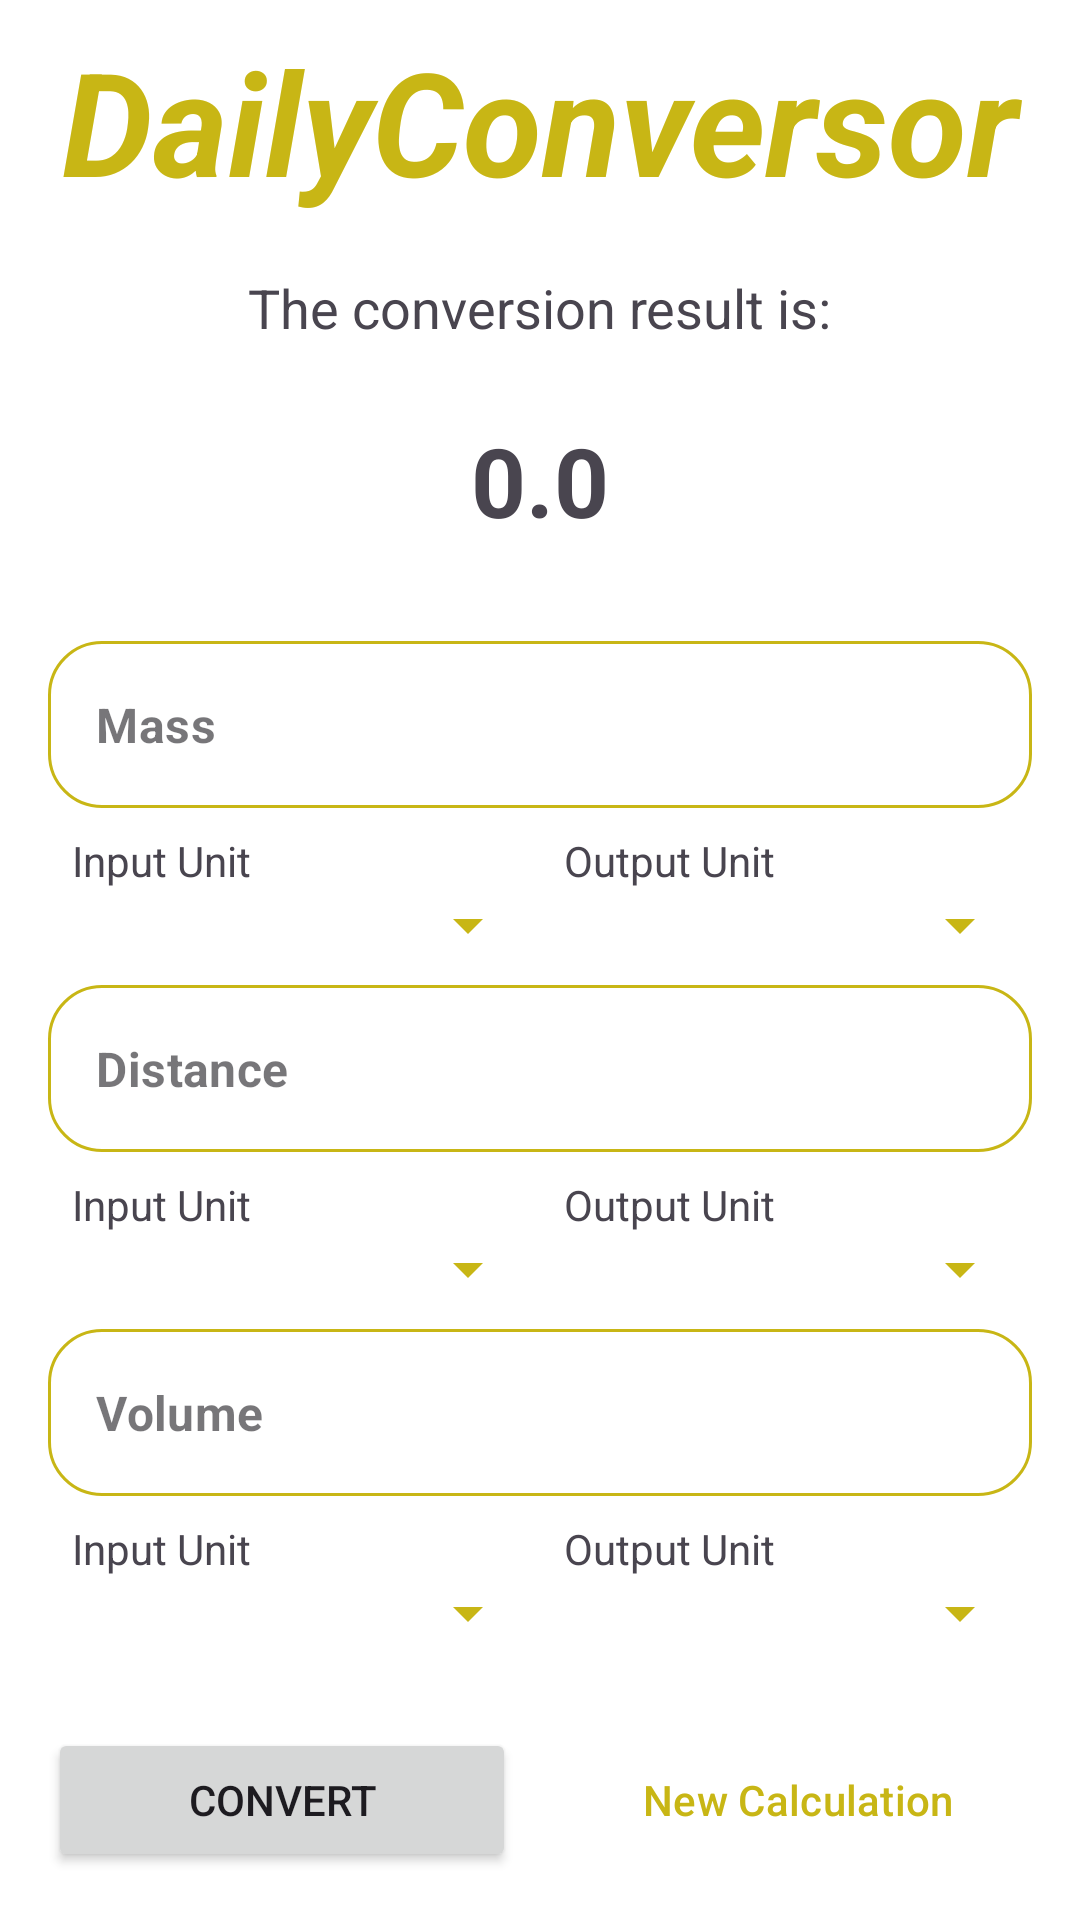

Reconstruct the res/layout file that produces this screen, plus the resources it refers to.
<!-- AndroidManifest.xml: application theme Theme.DailyConversor -->
<!-- res/layout/activity_conversor.xml -->
<?xml version="1.0" encoding="utf-8"?>
<androidx.constraintlayout.widget.ConstraintLayout xmlns:android="http://schemas.android.com/apk/res/android"
    xmlns:app="http://schemas.android.com/apk/res-auto"
    xmlns:tools="http://schemas.android.com/tools"
    android:id="@+id/main"
    android:layout_width="match_parent"
    android:layout_height="match_parent"
    android:background="@color/white"
    tools:context=".ConversorActivity">

    <TextView
        android:id="@+id/title"
        android:layout_width="match_parent"
        android:layout_height="wrap_content"
        android:layout_marginTop="8dp"
        android:gravity="center_horizontal"
        android:text="@string/app_name"
        android:textColor="@color/yellow"
        android:textSize="48sp"
        android:textStyle="bold|italic"
        app:layout_constraintEnd_toEndOf="parent"
        app:layout_constraintStart_toStartOf="parent"
        app:layout_constraintTop_toTopOf="parent" />

    <TextView
        android:id="@+id/subtitle"
        android:layout_width="wrap_content"
        android:layout_height="wrap_content"
        android:layout_marginTop="18dp"
        android:text="@string/result_description"
        android:textSize="18sp"
        app:layout_constraintEnd_toEndOf="parent"
        app:layout_constraintStart_toStartOf="parent"
        app:layout_constraintTop_toBottomOf="@id/title" />

    <TextView
        android:id="@+id/tv_result"
        android:layout_width="wrap_content"
        android:layout_height="wrap_content"
        android:layout_marginTop="24dp"
        android:textSize="32sp"
        android:textStyle="bold"
        app:layout_constraintEnd_toEndOf="parent"
        app:layout_constraintStart_toStartOf="parent"
        app:layout_constraintTop_toBottomOf="@id/subtitle"
        android:text="@string/default_result"
        tools:text="780,00 Gramas" />

    <androidx.constraintlayout.widget.Guideline
        android:id="@+id/guideline"
        android:layout_width="wrap_content"
        android:layout_height="wrap_content"
        android:orientation="vertical"
        app:layout_constraintGuide_percent="0.5" />

    <com.google.android.material.textfield.TextInputLayout
        android:id="@+id/textInputEdtMassLayout"
        android:layout_width="match_parent"
        android:layout_height="wrap_content"
        android:layout_marginHorizontal="16dp"
        android:layout_marginTop="32dp"
        android:theme="@style/DailyConversor.TextInputLayout"
        app:layout_constraintEnd_toEndOf="parent"
        app:layout_constraintStart_toStartOf="parent"
        app:layout_constraintTop_toBottomOf="@+id/tv_result">

        <com.google.android.material.textfield.TextInputEditText
            android:id="@+id/edt_mass"
            android:layout_width="match_parent"
            android:layout_height="wrap_content"
            android:hint="@string/mass_input_label"
            android:inputType="numberDecimal"
            android:textStyle="bold" />
    </com.google.android.material.textfield.TextInputLayout>

    <TextView
        android:id="@+id/spinner_mass_label_input"
        android:layout_width="wrap_content"
        android:layout_height="wrap_content"
        style="@style/DailyConversor.TextViewInputLabel"
        android:text="@string/spinner_label_input"
        app:layout_constraintStart_toStartOf="@+id/textInputEdtMassLayout"
        app:layout_constraintTop_toBottomOf="@+id/textInputEdtMassLayout" />

    <Spinner
        android:id="@+id/spinner_mass_input"
        android:layout_width="0dp"
        android:layout_height="wrap_content"
        android:layout_marginStart="16dp"
        android:backgroundTint="@color/yellow"
        android:padding="10dp"
        app:layout_constraintEnd_toStartOf="@id/guideline"
        app:layout_constraintStart_toStartOf="parent"
        app:layout_constraintTop_toBottomOf="@+id/spinner_mass_label_input" />

    <TextView
        android:id="@+id/spinner_mass_label_output"
        android:layout_width="wrap_content"
        android:layout_height="wrap_content"
        style="@style/DailyConversor.TextViewInputLabel"
        android:text="@string/spinner_label_output"
        app:layout_constraintStart_toStartOf="@+id/guideline"
        app:layout_constraintTop_toBottomOf="@+id/textInputEdtMassLayout" />

    <Spinner
        android:id="@+id/spinner_mass_output"
        android:layout_width="0dp"
        android:layout_height="wrap_content"
        android:layout_marginEnd="16dp"
        android:backgroundTint="@color/yellow"
        android:padding="10dp"
        app:layout_constraintEnd_toEndOf="parent"
        app:layout_constraintStart_toStartOf="@+id/guideline"
        app:layout_constraintTop_toBottomOf="@+id/spinner_mass_label_output" />

    <com.google.android.material.textfield.TextInputLayout
        android:id="@+id/textInputEdtDistanceLayout"
        android:layout_width="match_parent"
        android:layout_height="wrap_content"
        android:layout_marginHorizontal="16dp"
        android:layout_marginTop="8dp"
        android:theme="@style/DailyConversor.TextInputLayout"
        app:layout_constraintEnd_toEndOf="parent"
        app:layout_constraintStart_toStartOf="parent"
        app:layout_constraintTop_toBottomOf="@+id/spinner_mass_input">

        <com.google.android.material.textfield.TextInputEditText
            android:id="@+id/edt_distance"
            android:layout_width="match_parent"
            android:layout_height="wrap_content"
            android:hint="@string/distance_input_label"
            android:inputType="numberDecimal"
            android:textStyle="bold" />
    </com.google.android.material.textfield.TextInputLayout>

    <TextView
        android:id="@+id/spinner_distance_label_input"
        android:layout_width="wrap_content"
        android:layout_height="wrap_content"
        style="@style/DailyConversor.TextViewInputLabel"
        android:text="@string/spinner_label_input"
        app:layout_constraintStart_toStartOf="@+id/textInputEdtDistanceLayout"
        app:layout_constraintTop_toBottomOf="@+id/textInputEdtDistanceLayout" />

    <Spinner
        android:id="@+id/spinner_distance_input"
        android:layout_width="0dp"
        android:layout_height="wrap_content"
        android:layout_marginStart="16dp"
        android:backgroundTint="@color/yellow"
        android:padding="10dp"
        app:layout_constraintEnd_toStartOf="@id/guideline"
        app:layout_constraintStart_toStartOf="parent"
        app:layout_constraintTop_toBottomOf="@+id/spinner_distance_label_input" />

    <TextView
        android:id="@+id/spinner_distance_label_output"
        android:layout_width="wrap_content"
        android:layout_height="wrap_content"
        style="@style/DailyConversor.TextViewInputLabel"
        android:text="@string/spinner_label_output"
        app:layout_constraintStart_toStartOf="@+id/guideline"
        app:layout_constraintTop_toBottomOf="@+id/textInputEdtDistanceLayout" />

    <Spinner
        android:id="@+id/spinner_distance_output"
        android:layout_width="0dp"
        android:layout_height="wrap_content"
        android:layout_marginEnd="16dp"
        android:backgroundTint="@color/yellow"
        android:padding="10dp"
        app:layout_constraintEnd_toEndOf="parent"
        app:layout_constraintStart_toStartOf="@+id/guideline"
        app:layout_constraintTop_toBottomOf="@+id/spinner_distance_label_output" />

    <com.google.android.material.textfield.TextInputLayout
        android:id="@+id/textInputEdtCapacityLayout"
        android:layout_width="match_parent"
        android:layout_height="wrap_content"
        android:layout_marginHorizontal="16dp"
        android:layout_marginTop="8dp"
        android:theme="@style/DailyConversor.TextInputLayout"
        app:layout_constraintEnd_toEndOf="parent"
        app:layout_constraintStart_toStartOf="parent"
        app:layout_constraintTop_toBottomOf="@+id/spinner_distance_input">

        <com.google.android.material.textfield.TextInputEditText
            android:id="@+id/edt_capacity"
            android:layout_width="match_parent"
            android:layout_height="wrap_content"
            android:hint="@string/capacity_input_label"
            android:inputType="numberDecimal"
            android:textStyle="bold" />
    </com.google.android.material.textfield.TextInputLayout>

    <TextView
        android:id="@+id/spinner_capacity_label_input"
        android:layout_width="wrap_content"
        android:layout_height="wrap_content"
        style="@style/DailyConversor.TextViewInputLabel"
        android:text="@string/spinner_label_input"
        app:layout_constraintStart_toStartOf="@+id/textInputEdtCapacityLayout"
        app:layout_constraintTop_toBottomOf="@+id/textInputEdtCapacityLayout" />

    <Spinner
        android:id="@+id/spinner_capacity_input"
        android:layout_width="0dp"
        android:layout_height="wrap_content"
        android:layout_marginStart="16dp"
        android:backgroundTint="@color/yellow"
        android:padding="10dp"
        app:layout_constraintEnd_toStartOf="@id/guideline"
        app:layout_constraintStart_toStartOf="parent"
        app:layout_constraintTop_toBottomOf="@+id/spinner_capacity_label_input" />

    <TextView
        android:id="@+id/spinner_capacity_label_output"
        android:layout_width="wrap_content"
        android:layout_height="wrap_content"
        style="@style/DailyConversor.TextViewInputLabel"
        android:text="@string/spinner_label_output"
        app:layout_constraintStart_toStartOf="@+id/guideline"
        app:layout_constraintTop_toBottomOf="@+id/textInputEdtCapacityLayout" />

    <Spinner
        android:id="@+id/spinner_capacity_output"
        android:layout_width="0dp"
        android:layout_height="wrap_content"
        android:layout_marginEnd="16dp"
        android:backgroundTint="@color/yellow"
        android:padding="10dp"
        app:layout_constraintEnd_toEndOf="parent"
        app:layout_constraintStart_toStartOf="@+id/guideline"
        app:layout_constraintTop_toBottomOf="@+id/spinner_capacity_label_output" />

    <Button
        android:id="@+id/btn_converter"
        android:layout_width="0dp"
        android:layout_height="wrap_content"
        android:layout_marginStart="16dp"
        android:layout_marginEnd="8dp"
        android:layout_marginBottom="16dp"
        android:text="@string/btn_converter"
        app:layout_constraintBottom_toBottomOf="parent"
        app:layout_constraintEnd_toStartOf="@id/guideline"
        app:layout_constraintStart_toStartOf="parent" />

    <com.google.android.material.button.MaterialButton
        android:id="@+id/btn_new_calc"
        style="@style/Widget.Material3.Button.TextButton"
        android:layout_width="0dp"
        android:layout_height="wrap_content"
        android:layout_marginStart="8dp"
        android:layout_marginEnd="16dp"
        android:layout_marginBottom="16dp"
        android:text="@string/btn_new_calc"
        app:layout_constraintBottom_toBottomOf="parent"
        app:layout_constraintEnd_toEndOf="parent"
        app:layout_constraintStart_toStartOf="@id/guideline" />

</androidx.constraintlayout.widget.ConstraintLayout>
<!-- resources referenced by this layout -->
<resources>
  <color name="white">#FFFFFFFF</color>
  <color name="yellow">#C8B615</color>
  <string name="app_name">DailyConversor</string>
  <string name="btn_converter">Convert</string>
  <string name="btn_new_calc">New Calculation</string>
  <string name="capacity_input_label">Volume</string>
  <string name="default_result">0.0</string>
  <string name="distance_input_label">Distance</string>
  <string name="mass_input_label">Mass</string>
  <string name="result_description">The conversion result is:</string>
  <string name="spinner_label_input">Input Unit</string>
  <string name="spinner_label_output">Output Unit</string>
  <style name="DailyConversor.TextInputLayout" parent="@style/Widget.MaterialComponents.TextInputLayout.OutlinedBox">
          <item name="boxBackgroundMode">outline</item>
          <item name="boxCornerRadiusBottomEnd">18dp</item>
          <item name="boxCornerRadiusBottomStart">18dp</item>
          <item name="boxCornerRadiusTopEnd">18dp</item>
          <item name="boxCornerRadiusTopStart">18dp</item>
          <item name="boxStrokeWidth">2dp</item>
          <item name="hintEnabled">false</item>
      </style>
  <style name="DailyConversor.TextViewInputLabel" parent="Widget.AppCompat.TextView">
          <item name="android:layout_marginStart">8dp</item>
          <item name="android:layout_marginTop">8dp</item>
      </style>
  <style name="Theme.DailyConversor" parent="Base.Theme.DailyConversor" />
  <style name="Base.Theme.DailyConversor" parent="Theme.Material3.DayNight.NoActionBar">
          
          <item name="colorPrimary">@color/yellow</item>
          <item name="colorOutline">@color/yellow</item>
          <item name="colorControlActivated">@color/yellow</item>
      </style>
</resources>
